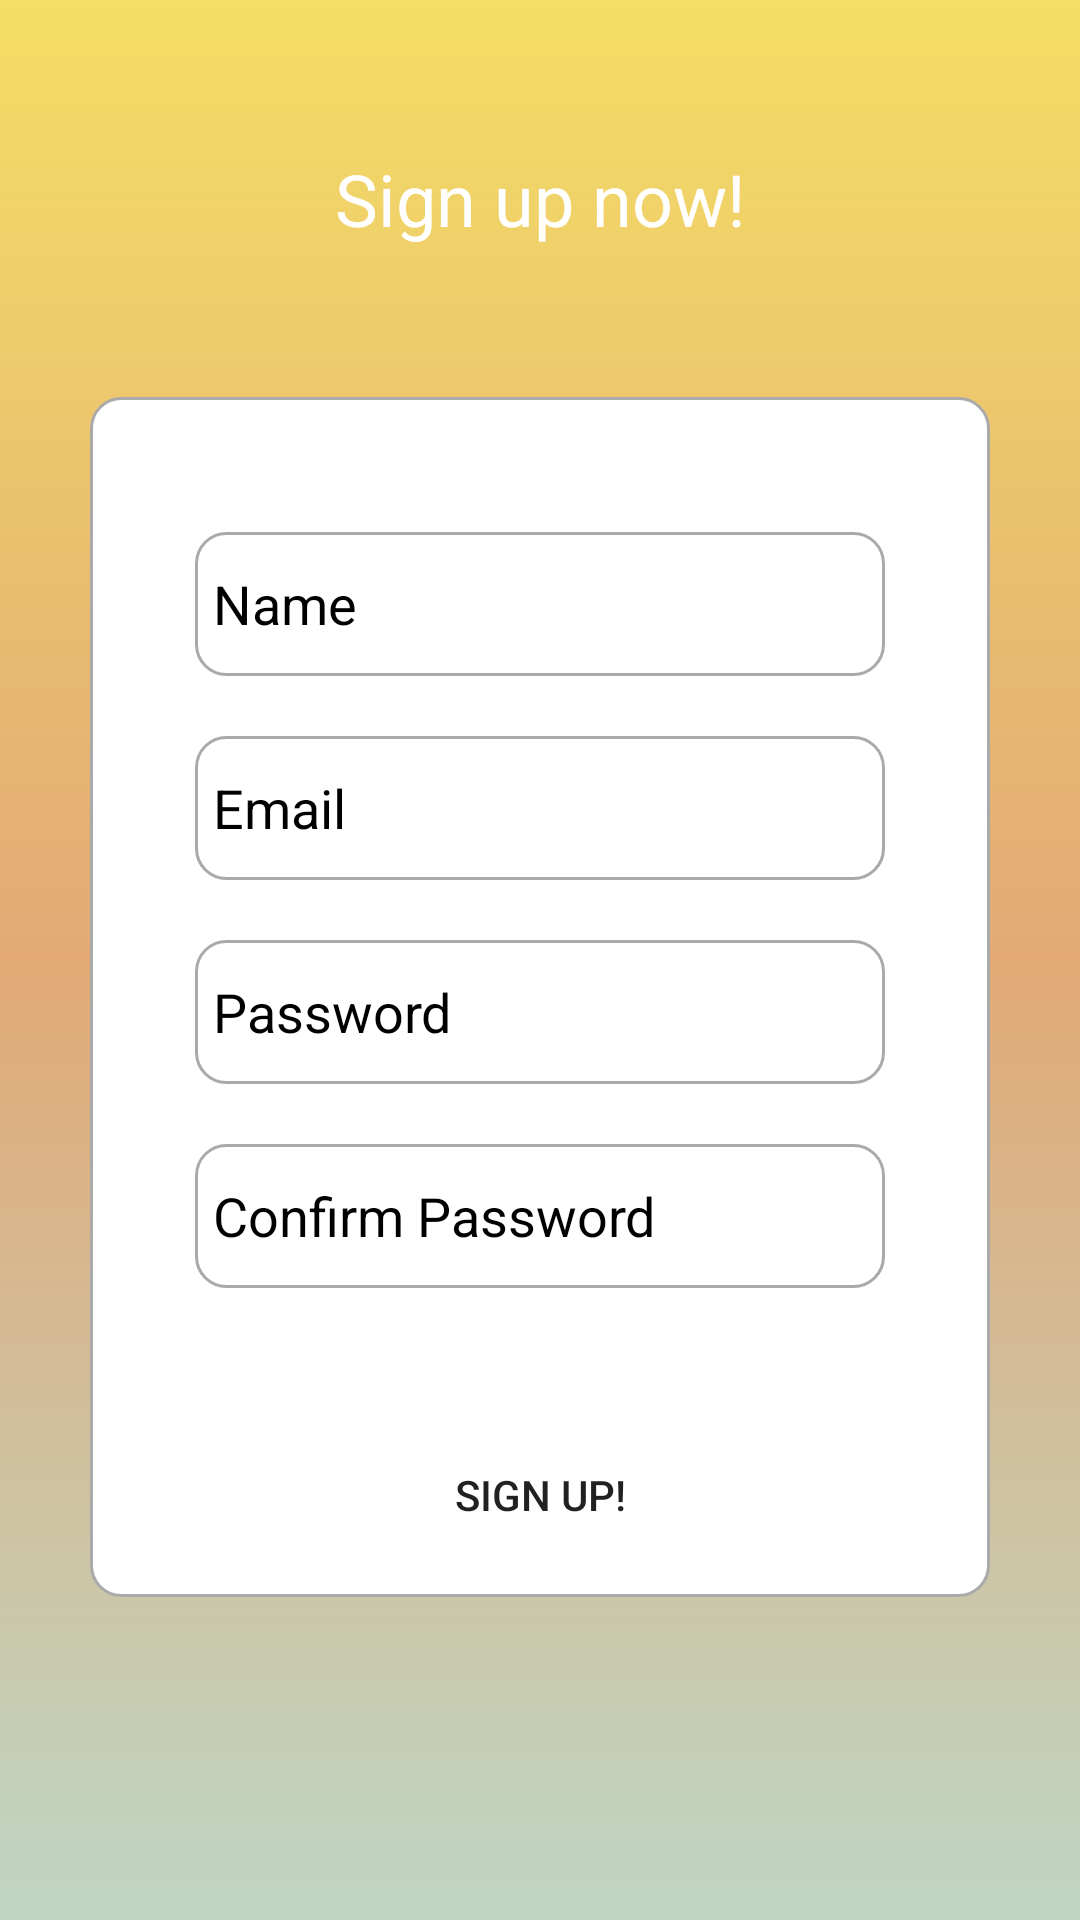

Produce the Android XML layout that renders to this screen, including the resource entries it uses.
<!-- AndroidManifest.xml: application theme Theme.CourseWork -->
<!-- res/layout/activity_register.xml -->
<?xml version="1.0" encoding="utf-8"?>
<ScrollView xmlns:android="http://schemas.android.com/apk/res/android"
    xmlns:app="http://schemas.android.com/apk/res-auto"
    xmlns:tools="http://schemas.android.com/tools"
    android:layout_width="match_parent"
    android:layout_height="match_parent"
    tools:context=".RegisterActivity"
    android:background="@drawable/login_background">
    <LinearLayout
        android:layout_width="match_parent"
        android:layout_height="wrap_content"
        android:orientation="vertical">
        <TextView
            android:layout_width="match_parent"
            android:layout_height="wrap_content"
            android:text="Sign up now!"
            android:textAppearance="@style/TextAppearance.AppCompat.Headline"
            android:textAlignment="center"
            android:textColor="@color/white"
            android:layout_marginTop="50dp"/>
        <RelativeLayout
            android:layout_width="match_parent"
            android:layout_height="400dp"
            android:background="@drawable/border"
            android:layout_marginStart="30dp"
            android:layout_marginEnd="30dp"
            android:layout_marginTop="50dp"
            android:padding="15dp">

            <EditText
                android:layout_width="match_parent"
                android:layout_height="wrap_content"
                android:id="@+id/editText_register_name"
                android:hint="Name"
                android:textColorHint="@color/black"
                android:textColor="@color/black"
                android:background="@drawable/border"
                android:layout_marginStart="20dp"
                android:layout_marginTop="30dp"
                android:layout_marginEnd="20dp"
                android:minHeight="48dp"
                android:padding="6dp"
                android:inputType="textPersonName"/>

            <EditText
                android:layout_width="match_parent"
                android:layout_height="wrap_content"
                android:id="@+id/editText_register_email"
                android:hint="Email"
                android:textColorHint="@color/black"
                android:textColor="@color/black"
                android:background="@drawable/border"
                android:layout_below="@+id/editText_register_name"
                android:layout_marginStart="20dp"
                android:layout_marginTop="20dp"
                android:layout_marginEnd="20dp"
                android:minHeight="48dp"
                android:padding="6dp"
                android:inputType="textEmailAddress"/>

            <EditText
                android:id="@+id/editText_confirm_password"
                android:layout_width="match_parent"
                android:layout_height="wrap_content"
                android:layout_below="@+id/editText_register_pwd2"
                android:layout_marginStart="20dp"
                android:layout_marginTop="20dp"
                android:layout_marginEnd="20dp"
                android:background="@drawable/border"
                android:hint="Confirm Password"
                android:inputType="textPassword"
                android:minHeight="48dp"
                android:padding="6dp"
                android:textColor="@color/black"
                android:textColorHint="@color/black" />

            <EditText
                android:id="@+id/editText_register_pwd2"
                android:layout_width="match_parent"
                android:layout_height="wrap_content"
                android:layout_below="@+id/editText_register_email"
                android:layout_marginStart="20dp"
                android:layout_marginTop="20dp"
                android:layout_marginEnd="20dp"
                android:background="@drawable/border"
                android:hint="Password"
                android:inputType="textPassword"
                android:minHeight="48dp"
                android:padding="6dp"
                android:textColor="@color/black"
                android:textColorHint="@color/black" />



            <Button
                android:layout_width="250dp"
                android:layout_height="wrap_content"
                android:layout_below="@id/editText_confirm_password"
                android:id="@+id/button_register"
                android:layout_centerHorizontal="true"
                android:layout_marginTop="50dp"
                android:text="Sign up!"
                android:background="@drawable/dark_green_background"/>

            <ProgressBar
                android:layout_width="wrap_content"
                android:layout_height="wrap_content"
                android:id="@+id/progressBar"
                android:layout_centerHorizontal="true"
                android:layout_centerVertical="true"
                style="?android:attr/progressBarStyleLarge"
                android:elevation="10dp"
                android:visibility="gone"/>

        </RelativeLayout>


    </LinearLayout>

</ScrollView>
<!-- resources referenced by this layout -->
<resources>
  <color name="black">#FF000000</color>
  <color name="white">#FFFFFFFF</color>
  <!-- drawable border (drawable) -->
  <?xml version="1.0" encoding="utf-8"?>
  <shape xmlns:android="http://schemas.android.com/apk/res/android">
      
      <solid android:color="#FFFFFF"/>
  
      
      <stroke android:width="1dp" android:color="#AAAAAA"/>
  
      
      <corners android:radius="10dp"/>
  </shape>
  <!-- drawable login_background (drawable) -->
  <?xml version="1.0" encoding="utf-8"?>
  <selector xmlns:android="http://schemas.android.com/apk/res/android">
      <item>
          <shape>
              <gradient android:startColor="#f4de65" android:centerColor="#e2a976" android:endColor="#bfd6c3" android:angle="-45"/>
  
          </shape>
      </item>
  </selector>
  <style name="Theme.CourseWork" parent="Theme.MaterialComponents.DayNight.DarkActionBar">
          
          <item name="colorPrimary">@color/purple_500</item>
          <item name="colorPrimaryVariant">@color/purple_700</item>
          <item name="colorOnPrimary">@color/white</item>
          
          <item name="colorSecondary">@color/teal_200</item>
          <item name="colorSecondaryVariant">@color/teal_700</item>
          <item name="colorOnSecondary">@color/black</item>
          
          <item name="android:statusBarColor">?attr/colorPrimaryVariant</item>
          
  
      </style>
  <color name="purple_500">#FF6200EE</color>
  <color name="purple_700">#FF3700B3</color>
  <color name="teal_200">#FF03DAC5</color>
  <color name="teal_700">#FF018786</color>
</resources>
